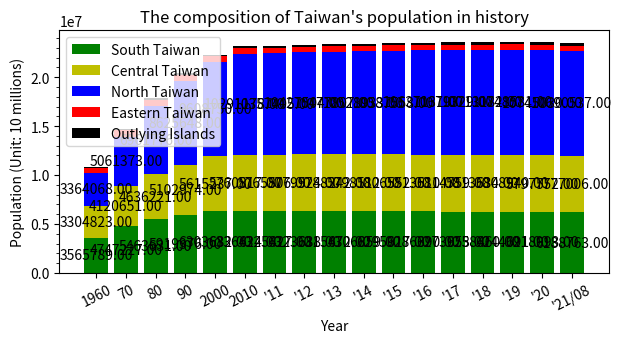

Recreate this plot in Python.
import matplotlib.pyplot as plt
import matplotlib.ticker as ticker
import numpy as np

year = ["1960", "70", "80", "90", "2000", "2010",
        "'11", "'12", "'13", "'14", "'15", "'16", "'17", "'18", "'19", "'20", "'21/08"]

northTW = [(829012 + 898655 + 339456 + 489676 + 464792 + 234442 + 108035), # 1960
           (1240576 + 1769568 + 412787 + 726750 + 587652 + 324040), # 1970
           (2258757 + 2220427 + 442988 + 1052800 + 641937 + 344867), # 1980
           (3048034 + 2719659 + 450943 + 1355175 + 374492 + 352919 + 324426), # 1990
           (3567896 + 2646474 + 465186 + 1732617 + 439713 + 388425 + 368439), # 2000
           (3897367 + 2618772 + 460486 + 2002060 + 513015 + 384134 + 415344), # 2010
           (3916451 + 2650968 + 459061 + 2013305 + 517641 + 379927 + 420052), # 2011
           (3939305 + 2673226 + 458595 + 2030161 + 523993 + 377153 + 425071), # 2012
           (3954929 + 2686516 + 458456 + 2044023 + 530486 + 374914 + 428483), # 2013
           (3966818 + 2702315 + 458777 + 2058328 + 537630 + 373077 + 431988), # 2014
           (3970644 + 2704810 + 458117 + 2105780 + 542042 + 372105 + 434060), # 2015
           (3979208 + 2695704 + 457538 + 2147763 + 547481 + 372100 + 437337), # 2016
           (3986689 + 2683257 + 456607 + 2188017 + 552169 + 371458 + 441132), # 2017
           (3995717 + 2668572 + 455221 + 2220872 + 557010 + 370155 + 445635), # 2018
           (4018696 + 2645041 + 454178 + 2249037 + 563933 + 368893 + 448803), # 2019
           (4030954 + 2602418 + 453087 + 2268807 + 570775 + 367577 + 451412), # 2020
           (4019898 + 2553798 + 451635 + 2272976 + 573858 + 365591 + 452781), # 2021/08
           ]

centralTW = [(298119 + 605437 + 435084 + 880684 + 412942 + 672557), # 1960
             (448140 + 785903 + 524744 + 1050246 + 511040 + 800578), # 1970
             (593427 + 1013176 + 542745 + 1166352 + 524245 + 796276), # 1980
             (761802 + 1258157 + 547609 + 1245288 + 536479 + 753639), # 1990
             (965790 + 1494308 + 559703 + 1310531 + 541537 + 743368), # 2000
             (2648419 + 560968 + 1307286 + 526491 + 717653), # 2010
             (2664394 + 562010 + 1303039 + 522807 + 713556), # 2011
             (2684893 + 563976 + 1299868 + 520196 + 710991), # 2012
             (2701661 + 565554 + 1296013 + 517222 + 707792), # 2013
             (2719835 + 567132 + 1291474 + 514315 + 705356), # 2014
             (2744445 + 563912 + 1289072 + 509490 + 699633), # 2015
             (2767239 + 559189 + 1287146 + 505163 + 694873), # 2016
             (2787070 + 553807 + 1282458 + 501051 + 690373), # 2017
             (2803894 + 548863 + 1277824 + 497031 + 686022), # 2018
             (2815261 + 545459 + 1272802 + 494112 + 681306), # 2019
             (2820787 + 542590 + 1266670 + 490832 + 676873), # 2020
             (2818139 + 539879 + 1259246 + 487185 + 672557), # 2021/08
             ]

southTW = [(337602 + 787203 + 467931 + 617380 + 710273 + 645400), # 1960
           (474835 + 934865 + 828191 + 830661 + 849914 + 828761), # 1970
           (583799 + 962827 + 1202123 + 1000645 + 825967 + 888270), # 1980
           (683251 + 1026983 + 1386723 + 1119263 + 257597 + 552277 + 893282), # 1990
           (734650 + 1107687 + 1490560 + 1234707 + 266183 + 562305 + 907590), # 2000
           (1873794 + 2773483 + 543248 + 873509 + 272390), # 2010
           (1876960 + 2774470 + 537942 + 864529 + 271526), # 2011
           (1881645 + 2778659 + 533723 + 858441 + 271220), # 2012
           (1883208 + 2779877 + 529229 + 852286 + 270872), # 2013
           (1884284 + 2778992 + 524783 + 847917 + 270883), # 2014
           (1885541 + 2778918 + 519839 + 841253 + 270366), # 2015
           (1886033 + 2779371 + 515320 + 835792 + 269874), # 2016
           (1886522 + 2776912 + 511182 + 829939 + 269398), # 2017
           (1883831 + 2773533 + 507068 + 825406 + 268622), # 2018
           (1880906 + 2773198 + 503113 + 819184 + 267690), # 2019
           (1874917 + 2765932 + 499481 + 812658 + 266005), # 2020
           (1867554 + 2753530 + 495662 + 807159 + 264858), # 2021/08
           ]

eastTW = [(252264 + 208272), # 1960
          (335799 + 291761), # 1970
          (355178 + 281218), # 1980
          (352233 + 256803), # 1990
          (353630 + 245312), # 2000
          (338805 + 230673), # 2010
          (336838 + 228290), # 2011
          (335190 + 226252), # 2012
          (333897 + 224821), # 2013
          (333392 + 224470), # 2014
          (331945 + 222452), # 2015
          (330911 + 220802), # 2016
          (329237 + 219540), # 2017
          (327968 + 218919), # 2018
          (326247 + 216781), # 2019
          (324372 + 215261), # 2020
          (322506 + 213956), # 2021/08
          ]

outlyingTW = [(0 + 0 + 96986), # 1960
              (61305 + 16939 + 119153), # 1970
              (51883 + 9058 + 107043), # 1980
              (42754 + 5585 + 95932), # 1990
              (53832 + 6733 + 89496), # 2000
              (107308 + 96918), # 2010 Fujian + Penghu
              (113989 + 97157), # 2011
              (124421 + 98843), # 2012
              (132878 + 100400), # 2013
              (140229 + 101758), # 2014
              (145346 + 102304), # 2015
              (147709 + 103263), # 2016
              (150336 + 104073), # 2017
              (152329 + 104440), # 2018
              (153274 + 105207), # 2019
              (153876 + 105952), # 2020
              (140004 + 13420 + 105645) # 2021/08
              ]

x = range(10, 22)

date = [6, 7, 8, 9, 10, 11, 12, 13, 14, 15, 16, 17, 18, 19, 20, 21]

south = np.array(southTW)
central = np.array(centralTW)
north = np.array(northTW)
east = np.array(eastTW)
outlying = np.array(outlyingTW)

cm = 1/2.54
figure, axes = plt.subplots(figsize=(18*cm, 8*cm))

p1 = axes.bar(year, south, color='g', label="South Taiwan")
p2 = axes.bar(year, central, color='y', bottom=south, label="Central Taiwan")
p3 = axes.bar(year, north, color='b', bottom=south + central, label="North Taiwan")
p4 = axes.bar(year, east, color='r', bottom=south + central + north, label="Eastern Taiwan")
p5 = axes.bar(year, outlying, color='k', bottom=south + central + north + east, label="Outlying Islands")

axes.yaxis.set_major_locator(ticker.MultipleLocator(5000000))
axes.yaxis.set_minor_locator(ticker.MultipleLocator(1000000))

plt.xticks(rotation=27)
plt.xlabel('Year')
plt.ylabel('Population (Unit: 10 millions)')
plt.title("The composition of Taiwan's population in history")
plt.legend()

axes.bar_label(container=p1, fmt='%.2f', label_type='center')
axes.bar_label(container=p2, fmt='%.2f', label_type='center')
axes.bar_label(container=p3, fmt='%.2f', label_type='center')

plt.show()

# References:
# 1. https://stackoverflow.com/a/24073700/14900011
# 2. https://matplotlib.org/devdocs/gallery/subplots_axes_and_figures/figure_size_units.html
